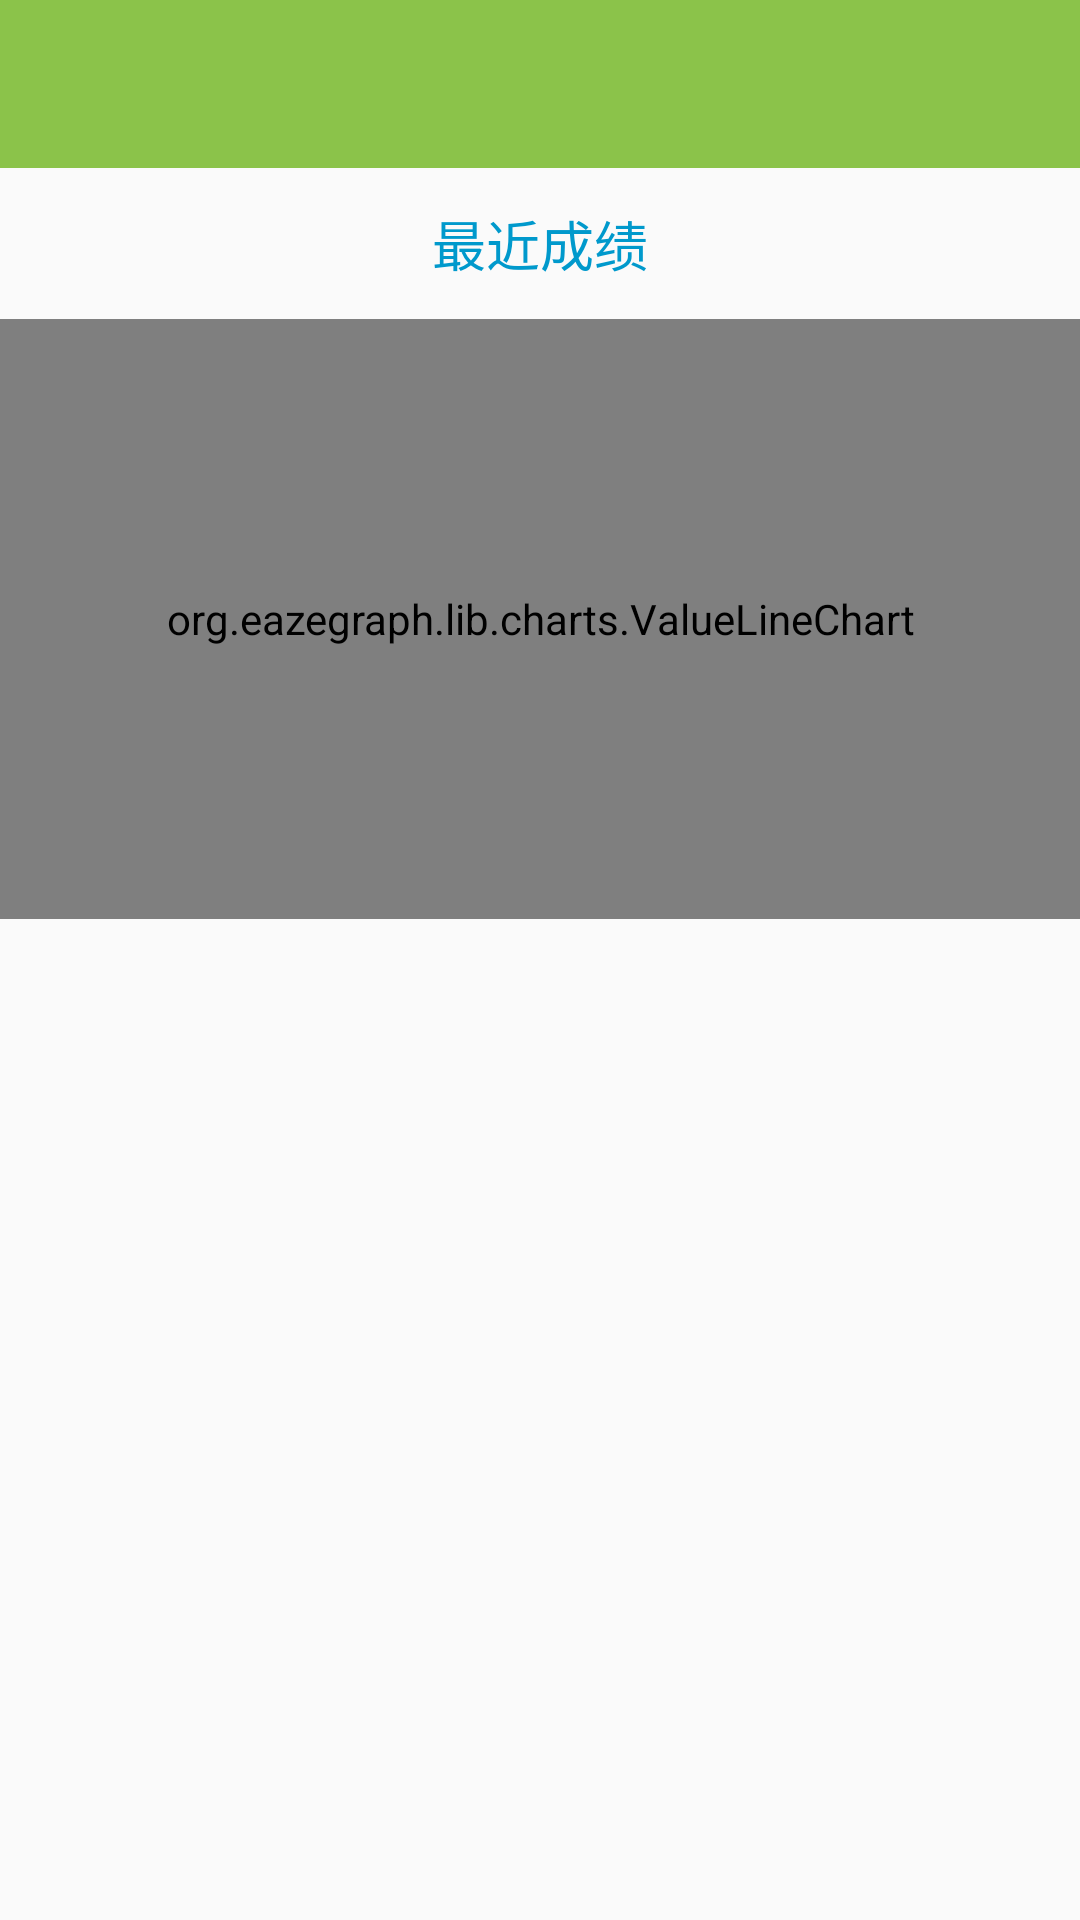

This screen was rendered from an Android layout file. Write that file and the resources it references.
<!-- AndroidManifest.xml: application theme MyAppTheme -->
<!-- res/layout/activity_my_grade.xml -->
<?xml version="1.0" encoding="utf-8"?>
<LinearLayout xmlns:android="http://schemas.android.com/apk/res/android"
    xmlns:app="http://schemas.android.com/apk/res-auto"
    android:layout_width="match_parent"
    android:layout_height="match_parent"
    android:orientation="vertical">

    <android.support.design.widget.AppBarLayout
        android:layout_width="match_parent"
        android:layout_height="wrap_content"
        android:theme="@style/ThemeOverlay.AppCompat.Dark.ActionBar">

        <android.support.v7.widget.Toolbar
            android:id="@+id/common_toolbar"
            android:layout_width="match_parent"
            android:layout_height="?attr/actionBarSize"
            android:background="?attr/colorPrimary"
            app:popupTheme="@style/ThemeOverlay.AppCompat.Dark.ActionBar">

        </android.support.v7.widget.Toolbar>

    </android.support.design.widget.AppBarLayout>

    <LinearLayout
        android:layout_width="match_parent"
        android:layout_height="wrap_content"
        android:orientation="vertical"
        android:padding="12dp"
        android:gravity="center_horizontal">

        <TextView
            android:id="@+id/tv_my_grade_info"
            android:layout_width="wrap_content"
            android:layout_height="wrap_content"
            android:text="最近成绩"
            android:textColor="@android:color/holo_blue_dark"
            android:textSize="18sp" />

    </LinearLayout>

    <org.eazegraph.lib.charts.ValueLineChart
        android:id="@+id/cubic_line_chart_my_grade"
        android:layout_width="match_parent"
        android:layout_height="200dp"
        android:padding="8dp"
        app:egUseCubic="true"
        app:egUseOverlapFill="false"
        app:egCurveSmoothness="0.4"
        app:egIndicatorLineColor="#FE6DA8"
        app:egLegendHeight="40dp"
        app:egShowStandardValue="true"/>

    <ListView
        android:id="@+id/list_view_my_grade"
        android:layout_width="match_parent"
        android:layout_height="wrap_content"
        android:padding="8dp"/>

</LinearLayout>
<!-- resources referenced by this layout -->
<resources>
  <style name="MyAppTheme" parent="Theme.AppCompat.Light.DarkActionBar">
          <item name="windowActionBar">false</item>
          <item name="windowNoTitle">true</item>
  
          
          <item name="colorPrimary">@color/colorPrimary</item>
          <item name="colorPrimaryDark">@color/colorPrimaryDark</item>
          <item name="colorAccent">@color/colorAccent</item>
      </style>
  <color name="colorPrimary">#8BC34A</color>
  <color name="colorPrimaryDark">#689F38</color>
  <color name="colorAccent">#4CAF50</color>
</resources>
